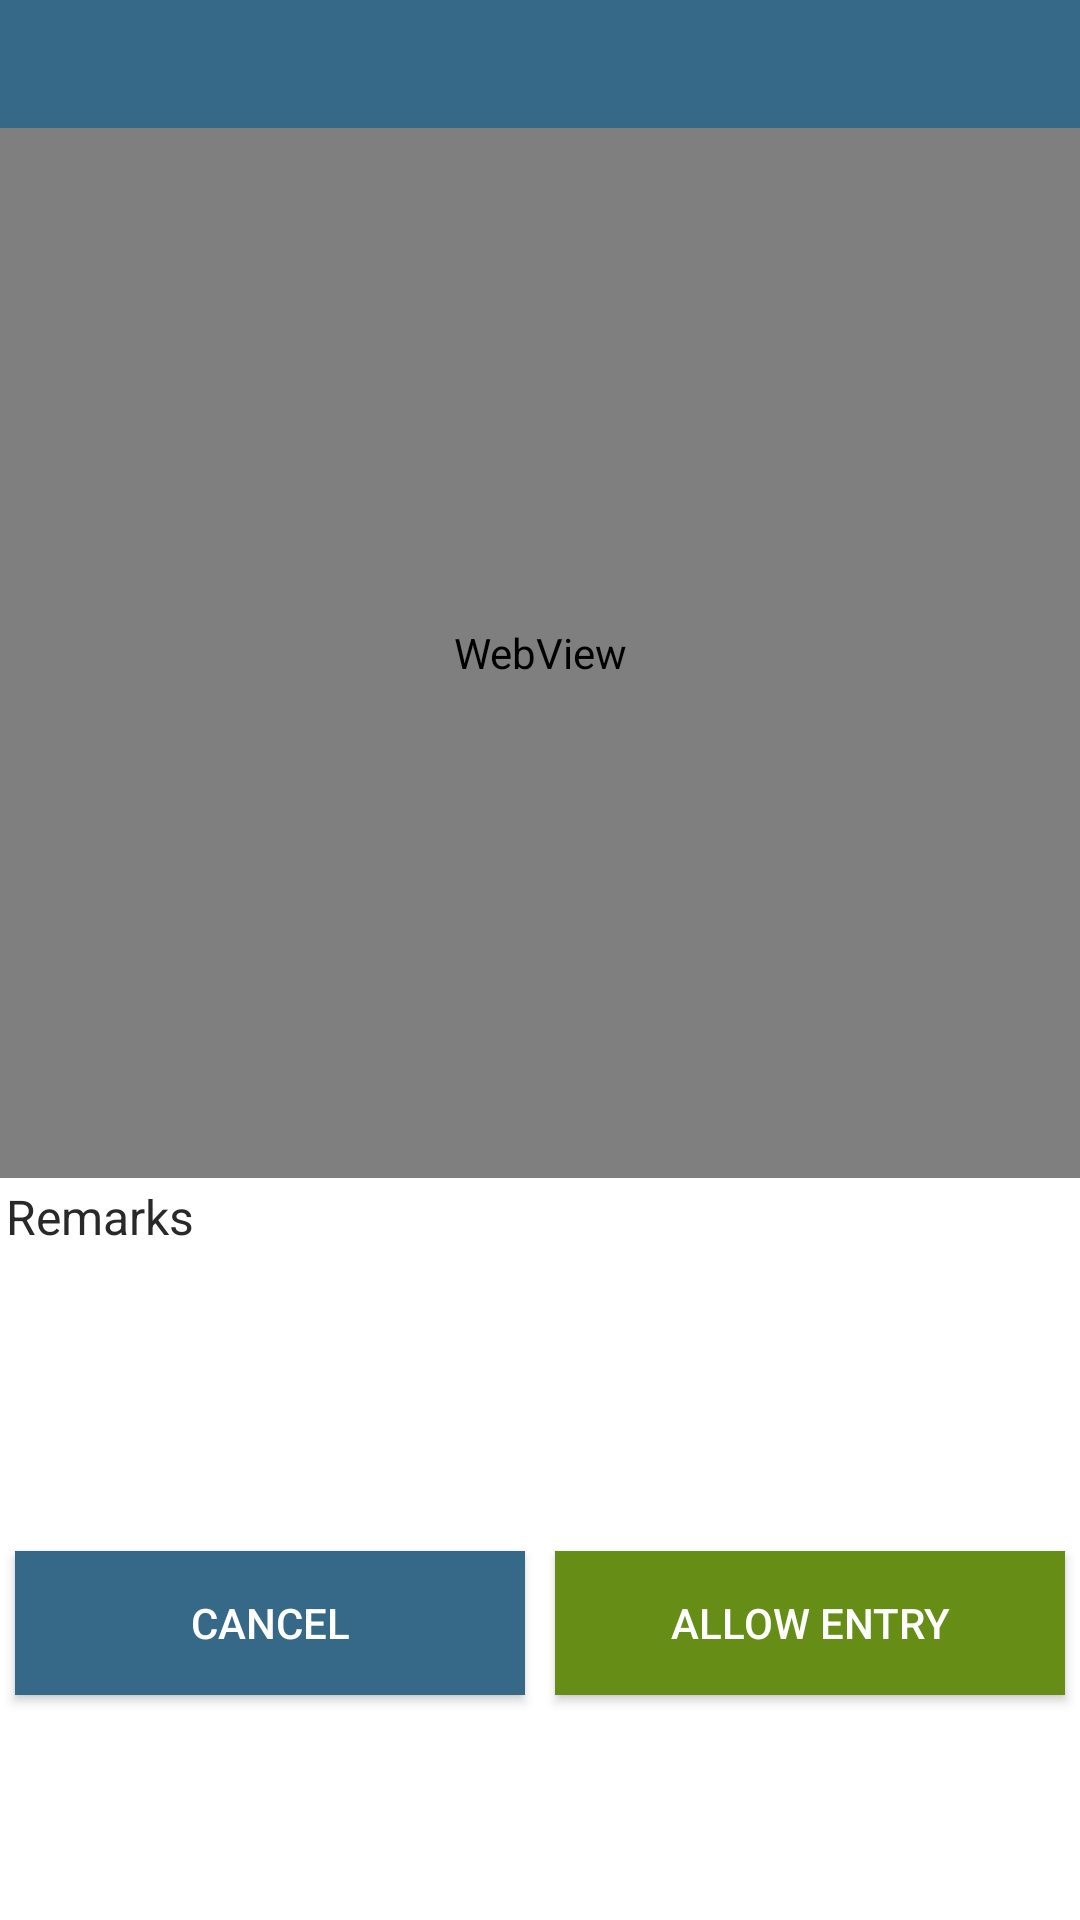

Layout XML and referenced resources for this Android screen:
<!-- AndroidManifest.xml: application theme AppTheme -->
<!-- res/layout/dialog_custom_web.xml -->
<LinearLayout xmlns:android="http://schemas.android.com/apk/res/android"
    android:layout_width="fill_parent"
    android:layout_height="fill_parent"
    android:background="@color/white"
    android:orientation="vertical"
    android:weightSum="3">

    <LinearLayout
        android:id="@+id/ll1"
        android:layout_width="match_parent"
        android:layout_height="match_parent"
        android:layout_weight="1.4" >
        <ImageView
            android:layout_width="match_parent"
            android:layout_height="50dp"
            android:id="@+id/a"
            android:gravity="center"
            android:padding="10dp"
            android:background="@color/darkblue"

            android:scaleType="fitCenter" />
    </LinearLayout>

    <LinearLayout
        android:id="@+id/ll2"
        android:layout_width="match_parent"
        android:orientation="vertical"
        android:layout_height="match_parent"
        android:layout_weight="0.4" >

        <LinearLayout
            android:layout_width="match_parent"
            android:layout_height="fill_parent"
            android:orientation="vertical"
            >
            <WebView
                android:layout_width="match_parent"
                android:layout_height="350dp"
                android:id="@+id/dialog_result"
                android:layout_below="@+id/a"
                android:background="@color/white"
                android:layout_centerHorizontal="true"
                android:gravity="center_horizontal" />

            <LinearLayout
                android:layout_width="match_parent"
                android:layout_height="wrap_content"
                android:background="@color/white"
                android:orientation="vertical">
                <TextView
                    android:layout_width="match_parent"
                    android:layout_height="wrap_content"
                    android:text="Remarks"
                    android:padding="2dp"
                    android:textSize="16dp"
                    android:layout_weight="1"
                    android:gravity="center_vertical|center_horizontal|left"
                    android:layout_centerHorizontal="true"
                    android:textColor="@color/dark_grey" />

                <EditText
                    android:layout_width="match_parent"
                    android:layout_height="50dp"
                    android:layout_margin="5dp"
                    android:id="@+id/remarks"
                    android:layout_weight="1"
                    android:gravity="center_vertical|center_horizontal|left"
                    android:layout_below="@+id/dialog_result"
                    android:background="@drawable/customborder_dialog"
                    android:layout_centerHorizontal="true"
                    android:textColor="@color/dark_grey" />
            </LinearLayout>


        </LinearLayout>




    </LinearLayout>

    <LinearLayout
        android:id="@+id/ll3"
        android:layout_width="match_parent"
        android:layout_height="match_parent"
        android:layout_weight="1.2" >
        <Button
            android:layout_width="match_parent"
            android:layout_height="wrap_content"
            android:text="Cancel"
            android:layout_margin="5dp"
            android:id="@+id/dialog_ok"
            android:layout_weight="1"
            android:gravity="center_vertical|center_horizontal"
            android:layout_below="@+id/dialog_result"
            android:background="@color/darkblue"
            android:layout_centerHorizontal="true"
            android:textColor="#ffffffff" />

        <Button
            android:layout_width="match_parent"
            android:layout_height="wrap_content"
            android:text="Allow Entry"
            android:layout_margin="5dp"
            android:id="@+id/dialog_verified"
            android:layout_weight="1"
            android:gravity="center_vertical|center_horizontal"
            android:layout_below="@+id/dialog_result"
            android:background="@color/green"
            android:layout_centerHorizontal="true"
            android:textColor="#ffffffff" />
    </LinearLayout>

</LinearLayout>
<!-- resources referenced by this layout -->
<resources>
  <color name="dark_grey">#292929</color>
  <color name="darkblue">#366988</color>
  <color name="green">#668D15</color>
  <color name="white">#FFFFFF</color>
  <style name="AppTheme" parent="Theme.AppCompat.Light.DarkActionBar">
          
          <item name="colorPrimary">@color/colorPrimary</item>
          <item name="colorPrimaryDark">@color/navyblue</item>
          <item name="colorAccent">@color/navyblue</item>
      </style>
  <color name="colorPrimary">#008577</color>
</resources>
